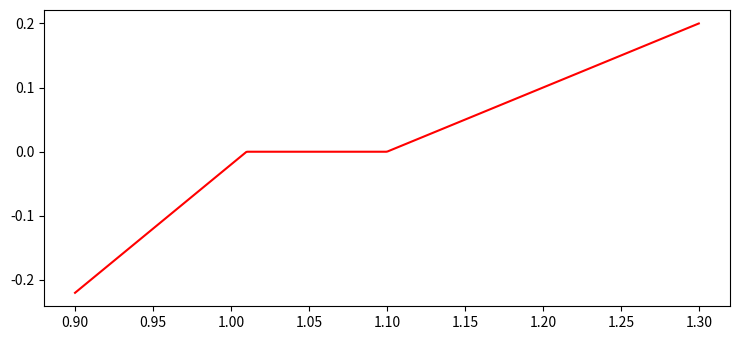

Write Python code to recreate this figure. (Note: this script raises an exception after producing the figure.)
import matplotlib.pyplot as plt
import numpy as np
import datetime

def payoff(x):
    if x < 1.01:
        return 2 * (x - 1.01)
    elif x > 1.1:
        return 1 * (x - 1.1)
    else:
        return 0
  
plt.rcParams["figure.figsize"] = [7.50, 3.50]
plt.rcParams["figure.autolayout"] = True
x = np.linspace(0.90, 1.3, 500)
plt.plot(x, np.vectorize(payoff)(x), color='red')
plt.show()

from VRE import *
import sys, time, math
sys.path.append('..')
import utilities

params = Parameters()
params.fromFile("Input/vre.xml")
vre = VREApp(params, False)

vre.run()
errors = vre.getErrors()
print ("Completed with", len(errors), "errors/warnings")
if len(errors) > 0:
    for e in errors:
       print(e)
print ("Run time: %.4f sec" % vre.getRunTime())        

utilities.writeReport(vre.getReport("npv"), [0, 1, 2, 4, 5])

utilities.writeReport(vre.getReport("cashflow"), [2, 4, 5, 6, 7, 16, 17])

cashflows = vre.getReport("cashflow").dataAsReal(17)
cashflowdates = vre.getReport("cashflow").dataAsDate(4)
sum(cashflows)

report = vre.getReport("exposure_trade_FX_TaRF")

time = report.dataAsReal(2)
epe = report.dataAsReal(3);
ene = report.dataAsReal(4);
    
fig = plt.figure(figsize=(10, 5))
gs = plt.GridSpec(nrows=1, ncols=1)
ax = fig.add_subplot(gs[0, 0])

ax.plot(time, epe, label='Swap EPE')
ax.plot(time, ene, label='Swap ENE')
ax.set(xlabel='Time/Years')
ax.set(ylabel='Exposure')
ax.set_title('Exposure')
ax.legend()

plt.show()

def ql_to_datetime(d):
    return datetime.datetime(d.year(), d.month(), d.dayOfMonth())

x_epeene = time
y_epeene = []
for i in range(0,len(epe)):
    y_epeene.append(epe[i] - ene[i])
    
x_futurecfs = [0]
y_futurecfs = [sum(cashflows)]
for i in range(0,len(cashflows)):
    x_futurecfs.append((ql_to_datetime(cashflowdates[i]) - datetime.datetime(2023,1,31)).days / 365)
    y_futurecfs.append(sum(cashflows[i+1:]))
    
fig = plt.figure(figsize=(10, 5))
gs = plt.GridSpec(nrows=1, ncols=1)
ax = fig.add_subplot(gs[0, 0])

ax.plot(x_epeene, y_epeene, label='EPE - ENE', marker='x', linestyle='none')
ax.plot(x_futurecfs, y_futurecfs, label='sum of future cfs', marker='o', linestyle='none')
ax.set(xlabel='Time/Years')
ax.set(ylabel='NPV')
ax.set_title('EPE - ENE')
ax.legend()

plt.show()

